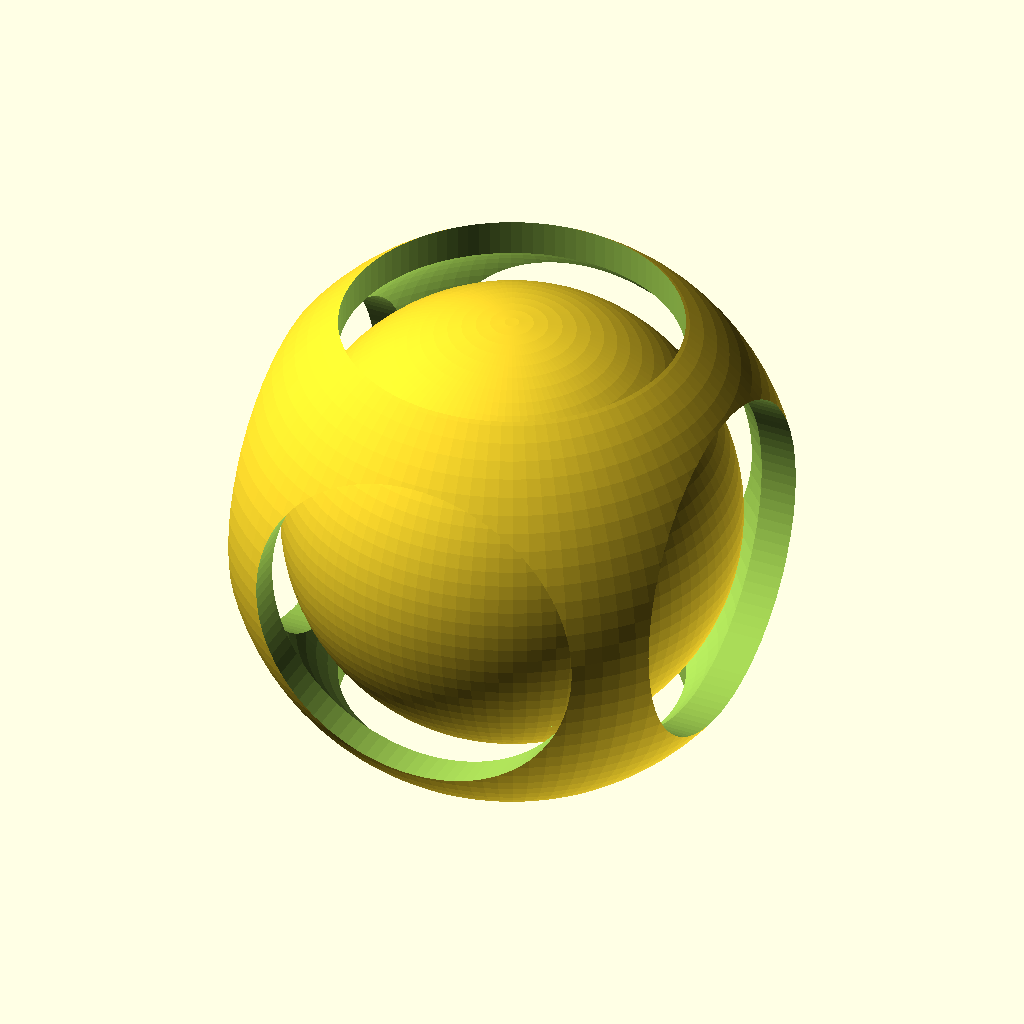
Cell 1: rendered with the file's own defaults.
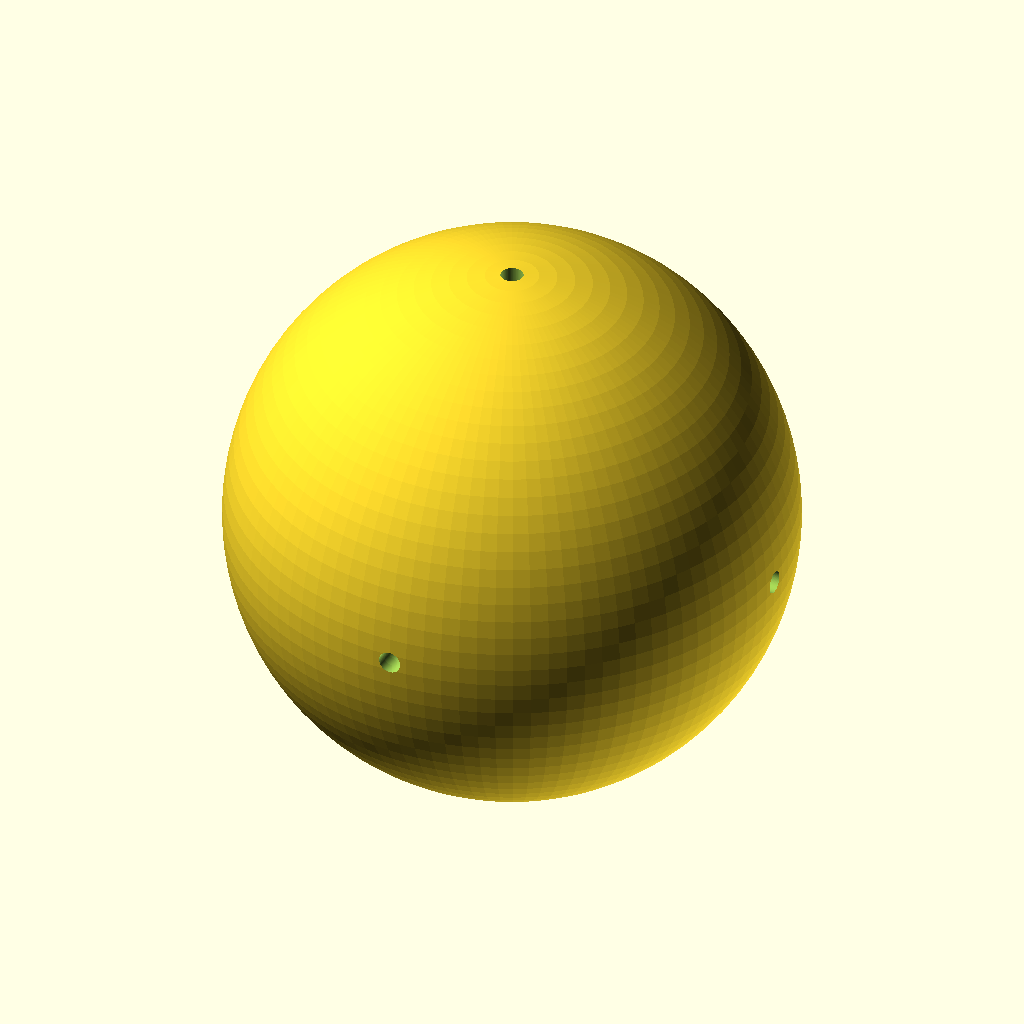
Cell 2: hole_size = 2 (everything else at default).
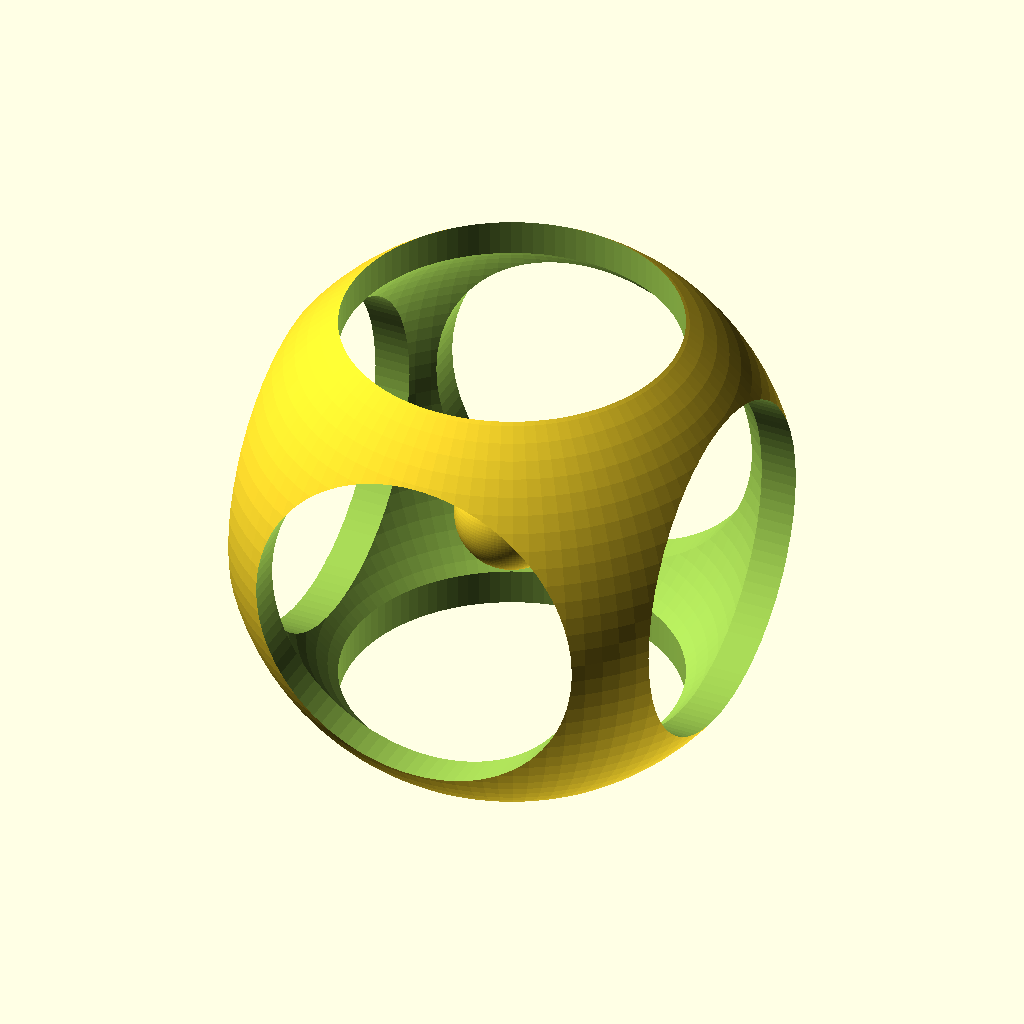
Cell 3: the same model with sphere_diameter = 10.
All cells are drawn from the same view direction (rotation 55°, 0°, 25°, orthographic, colour scheme Cornfield), but the view is re-fitted for each cell, so position and scale can differ between cells as well as the parameter.
The OpenSCAD source (inputs/thingiverse/files/thing-2204181/files/fidgetcube.scad):
/*
@author: matt@misbach.org
@date: 3/25/2017

Description: Fidget ball cube
*/

hole_size = 30; // [2:35]
sphere_diameter = 40; // [10:44]

$fn=100;

// Inner Sphere
sphere(d=sphere_diameter); 

//Subtract cylinders from outer sphere
difference() {
    sphere(d=50);
    sphere(d=50*.9);
    
    cylinder(d=hole_size, h=60, center=true);
    rotate([90, 0, 0])  cylinder(d=hole_size, h=60, center=true);
    rotate([0, 90, 0])  cylinder(d=hole_size, h=60, center=true);
}
Customizer parameters (derived from the source; name, type, default, range or options):
hole_size: number, default 30, range 2 to 35
sphere_diameter: number, default 40, range 10 to 44
